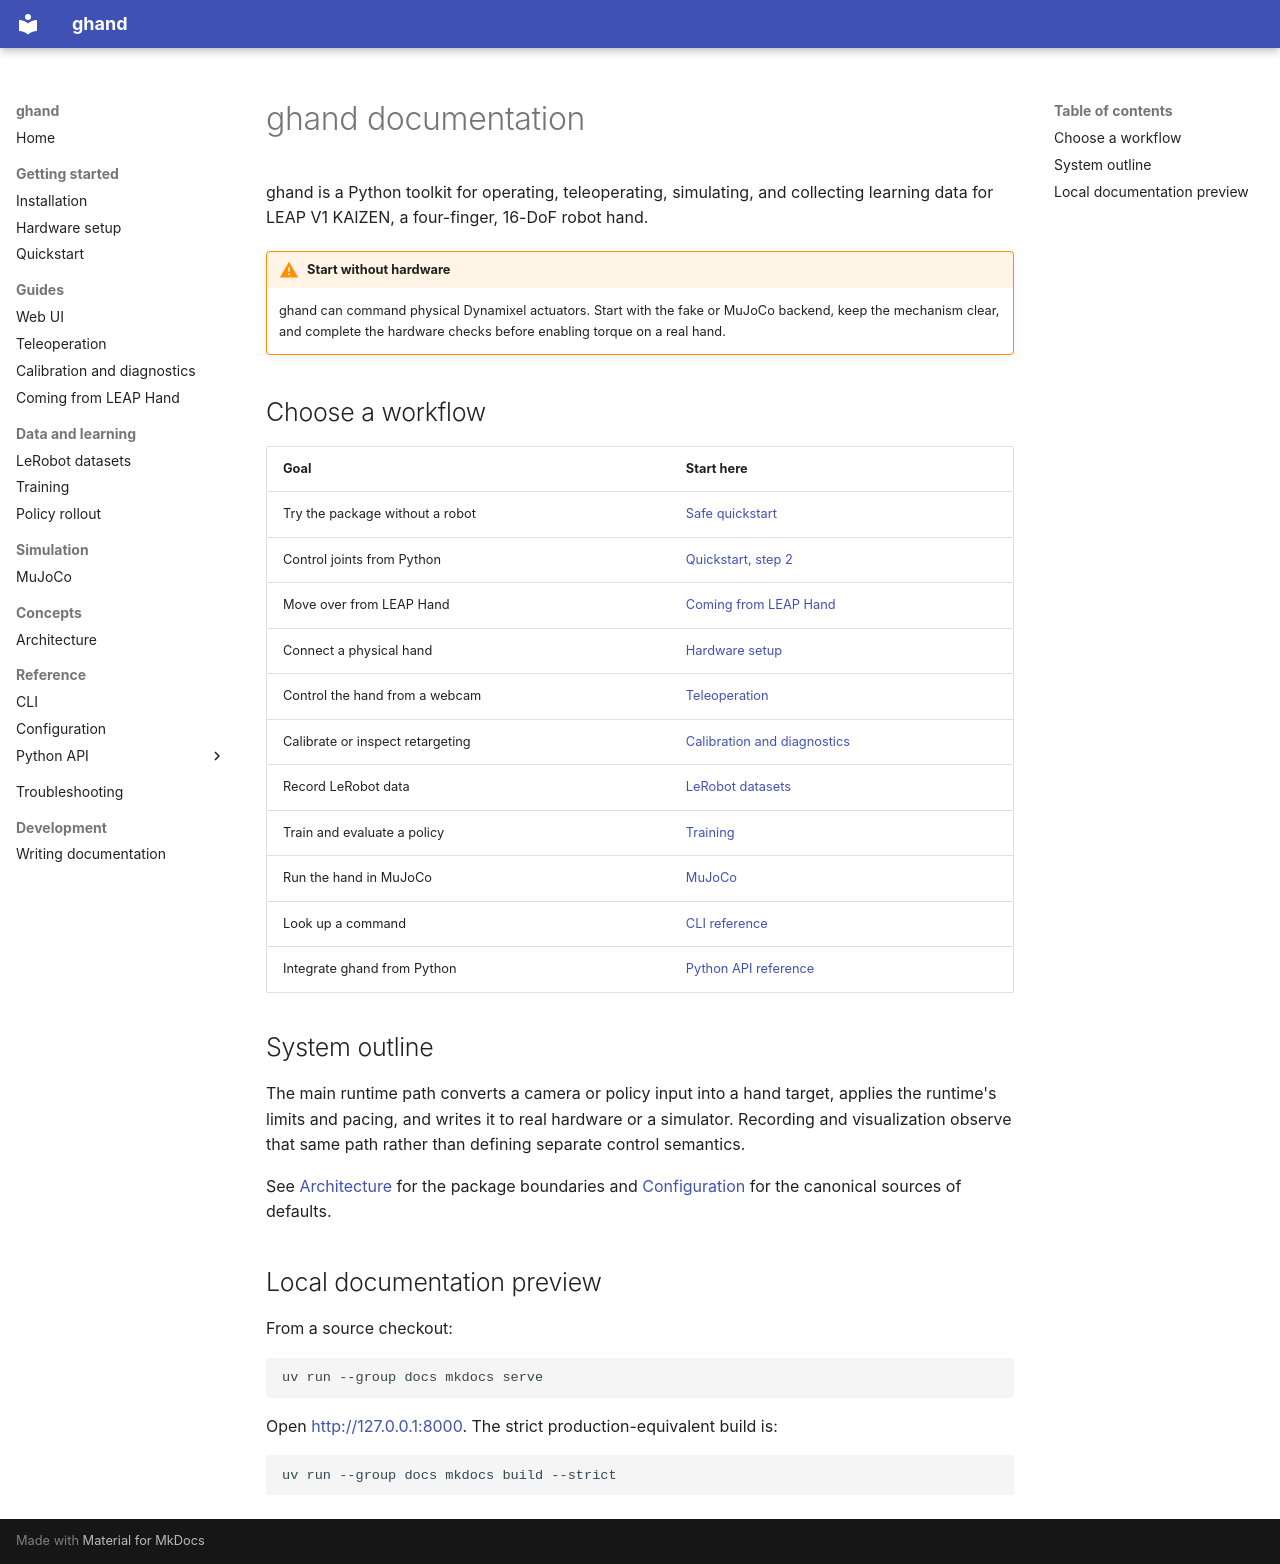

repository: algomatic-dynamics/ghand · page: en/index.html · generator: mkdocs

# ghand documentation

ghand is a Python toolkit for operating, teleoperating, simulating, and collecting
learning data for LEAP V1 KAIZEN, a four-finger, 16-DoF robot hand.

!!! warning "Start without hardware"

    ghand can command physical Dynamixel actuators. Start with the fake or MuJoCo
    backend, keep the mechanism clear, and complete the hardware checks before
    enabling torque on a real hand.

## Choose a workflow

| Goal | Start here |
| --- | --- |
| Try the package without a robot | [Safe quickstart](getting-started/quickstart.md) |
| Control joints from Python | [Quickstart, step 2](getting-started/quickstart.md#2-control-the-hand-from-python) |
| Move over from LEAP Hand | [Coming from LEAP Hand](guides/coming-from-leap-hand.md) |
| Connect a physical hand | [Hardware setup](getting-started/hardware-setup.md) |
| Control the hand from a webcam | [Teleoperation](guides/teleoperation.md) |
| Calibrate or inspect retargeting | [Calibration and diagnostics](guides/calibration-and-diagnostics.md) |
| Record LeRobot data | [LeRobot datasets](data-and-learning/lerobot-dataset.md) |
| Train and evaluate a policy | [Training](data-and-learning/training.md) |
| Run the hand in MuJoCo | [MuJoCo](simulation/mujoco.md) |
| Look up a command | [CLI reference](reference/cli.md) |
| Integrate ghand from Python | [Python API reference](reference/python-api/control-and-hardware.md) |

## System outline

The main runtime path converts a camera or policy input into a hand target, applies
the runtime's limits and pacing, and writes it to real hardware or a simulator.
Recording and visualization observe that same path rather than defining separate
control semantics.

See [Architecture](concepts/architecture.md) for the package boundaries and
[Configuration](reference/configuration.md) for the canonical sources of defaults.

## Local documentation preview

From a source checkout:

```bash
uv run --group docs mkdocs serve
```

Open <http://127.0.0.1:8000>. The strict production-equivalent build is:

```bash
uv run --group docs mkdocs build --strict
```
